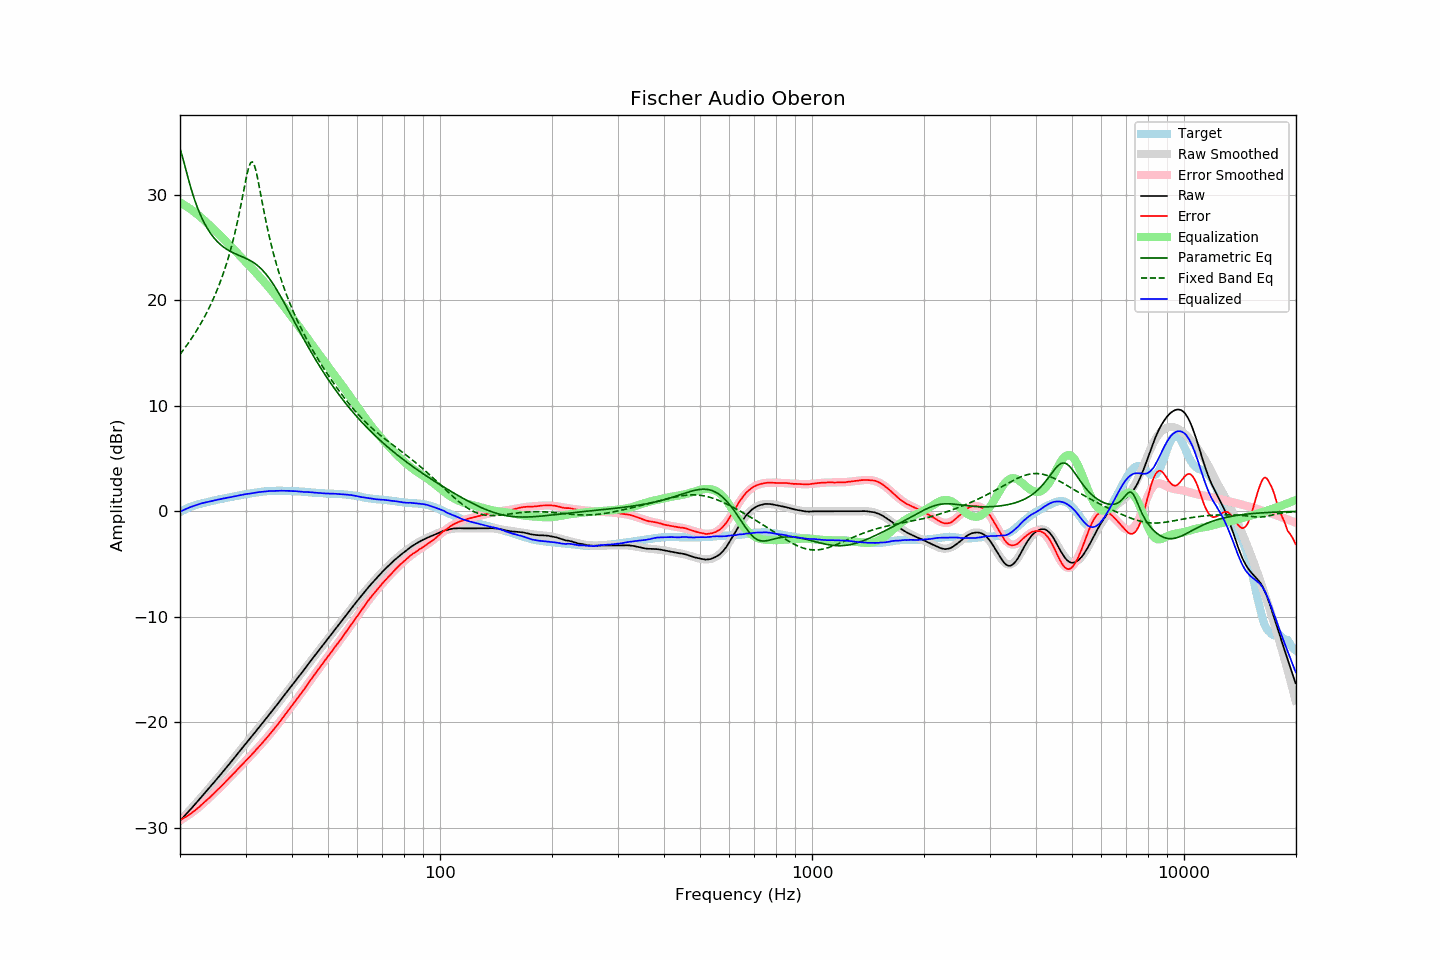

Data behind this chart, as committed beside it:
frequency, raw, error, smoothed, error_smoothed, equalization, parametric_eq, fixed_band_eq, equalized_raw, equalized_smoothed, target
20.00, -29.33, -29.27, -29.33, -29.29, 29.29, 34.37, 14.89, -0.04, -0.04, -0.07
20.20, -29.16, -29.19, -29.17, -29.20, 29.20, 33.91, 15.08, 0.04, 0.04, 0.02
20.40, -29.00, -29.10, -29.00, -29.11, 29.11, 33.36, 15.28, 0.11, 0.11, 0.10
20.61, -28.83, -29.01, -28.84, -29.02, 29.02, 32.78, 15.49, 0.18, 0.18, 0.17
20.81, -28.67, -28.93, -28.67, -28.92, 28.92, 32.19, 15.70, 0.25, 0.25, 0.26
21.02, -28.50, -28.84, -28.50, -28.82, 28.82, 31.62, 15.91, 0.32, 0.31, 0.34
21.23, -28.33, -28.73, -28.33, -28.71, 28.71, 31.06, 16.13, 0.38, 0.38, 0.40
21.44, -28.17, -28.63, -28.17, -28.60, 28.60, 30.54, 16.35, 0.43, 0.44, 0.46
21.66, -28.00, -28.51, -28.00, -28.49, 28.49, 30.04, 16.58, 0.49, 0.50, 0.51
21.87, -27.83, -28.39, -27.83, -28.38, 28.38, 29.57, 16.82, 0.55, 0.55, 0.56
22.09, -27.66, -28.27, -27.66, -28.26, 28.26, 29.14, 17.06, 0.60, 0.60, 0.61
22.31, -27.48, -28.14, -27.48, -28.14, 28.14, 28.73, 17.31, 0.66, 0.65, 0.66
22.54, -27.31, -28.01, -27.31, -28.01, 28.01, 28.35, 17.56, 0.69, 0.70, 0.70
22.76, -27.13, -27.87, -27.14, -27.88, 27.88, 28.00, 17.82, 0.75, 0.74, 0.74
22.99, -26.96, -27.73, -26.96, -27.74, 27.74, 27.67, 18.09, 0.78, 0.78, 0.77
23.22, -26.78, -27.59, -26.79, -27.60, 27.60, 27.37, 18.37, 0.82, 0.82, 0.81
23.45, -26.61, -27.46, -26.61, -27.47, 27.47, 27.09, 18.66, 0.85, 0.85, 0.85
23.69, -26.43, -27.32, -26.43, -27.32, 27.32, 26.82, 18.95, 0.89, 0.89, 0.88
23.92, -26.26, -27.18, -26.26, -27.18, 27.18, 26.58, 19.26, 0.92, 0.93, 0.92
24.16, -26.08, -27.05, -26.08, -27.04, 27.04, 26.36, 19.57, 0.96, 0.96, 0.97
24.40, -25.90, -26.90, -25.90, -26.89, 26.89, 26.15, 19.90, 1.00, 1.00, 1.00
24.65, -25.72, -26.75, -25.72, -26.75, 26.75, 25.95, 20.24, 1.02, 1.03, 1.03
24.89, -25.54, -26.60, -25.54, -26.60, 26.60, 25.77, 20.59, 1.06, 1.06, 1.06
25.14, -25.36, -26.46, -25.36, -26.45, 26.45, 25.61, 20.96, 1.09, 1.10, 1.10
25.39, -25.17, -26.30, -25.18, -26.31, 26.31, 25.46, 21.34, 1.14, 1.13, 1.13
25.65, -24.99, -26.16, -24.99, -26.15, 26.15, 25.32, 21.73, 1.16, 1.16, 1.17
25.91, -24.81, -26.00, -24.81, -26.00, 26.00, 25.19, 22.15, 1.19, 1.19, 1.19
26.16, -24.62, -25.83, -24.62, -25.85, 25.85, 25.07, 22.58, 1.23, 1.22, 1.21
26.43, -24.44, -25.70, -24.44, -25.69, 25.69, 24.96, 23.03, 1.25, 1.25, 1.25
26.69, -24.25, -25.53, -24.25, -25.54, 25.54, 24.85, 23.51, 1.28, 1.28, 1.28
26.96, -24.07, -25.38, -24.07, -25.38, 25.38, 24.76, 24.01, 1.31, 1.31, 1.31
27.23, -23.88, -25.23, -23.88, -25.22, 25.22, 24.67, 24.53, 1.34, 1.34, 1.35
27.50, -23.69, -25.07, -23.69, -25.06, 25.06, 24.59, 25.09, 1.37, 1.37, 1.38
27.77, -23.50, -24.90, -23.50, -24.91, 24.91, 24.52, 25.68, 1.41, 1.40, 1.40
28.05, -23.32, -24.76, -23.32, -24.75, 24.75, 24.44, 26.30, 1.43, 1.43, 1.43
28.33, -23.13, -24.58, -23.13, -24.59, 24.59, 24.38, 26.95, 1.46, 1.46, 1.45
28.62, -22.94, -24.43, -22.94, -24.43, 24.43, 24.31, 27.64, 1.49, 1.49, 1.48
28.90, -22.75, -24.27, -22.75, -24.27, 24.27, 24.25, 28.37, 1.52, 1.52, 1.52
29.19, -22.56, -24.10, -22.57, -24.11, 24.11, 24.18, 29.13, 1.55, 1.55, 1.54
29.48, -22.37, -23.96, -22.38, -23.95, 23.95, 24.12, 29.91, 1.58, 1.57, 1.59
29.78, -22.18, -23.79, -22.19, -23.79, 23.79, 24.05, 30.70, 1.61, 1.60, 1.60
30.08, -21.99, -23.63, -22.00, -23.63, 23.63, 23.99, 31.47, 1.64, 1.63, 1.63
30.38, -21.81, -23.47, -21.82, -23.47, 23.47, 23.91, 32.17, 1.66, 1.66, 1.66
30.68, -21.63, -23.32, -21.63, -23.31, 23.31, 23.84, 32.72, 1.68, 1.68, 1.69
30.99, -21.45, -23.16, -21.44, -23.15, 23.15, 23.75, 33.07, 1.70, 1.71, 1.70
31.30, -21.26, -23.00, -21.25, -22.99, 22.99, 23.66, 33.14, 1.73, 1.73, 1.73
31.61, -21.07, -22.83, -21.07, -22.83, 22.83, 23.56, 32.91, 1.75, 1.76, 1.76
31.93, -20.88, -22.66, -20.88, -22.66, 22.66, 23.46, 32.44, 1.78, 1.78, 1.78
32.24, -20.69, -22.48, -20.69, -22.50, 22.50, 23.34, 31.79, 1.81, 1.80, 1.80
32.57, -20.50, -22.33, -20.50, -22.33, 22.33, 23.21, 31.03, 1.82, 1.82, 1.82
32.89, -20.31, -22.16, -20.31, -22.16, 22.16, 23.07, 30.22, 1.85, 1.84, 1.85
33.22, -20.12, -21.99, -20.13, -21.99, 21.99, 22.92, 29.41, 1.87, 1.86, 1.87
33.55, -19.93, -21.81, -19.94, -21.81, 21.81, 22.76, 28.61, 1.89, 1.88, 1.88
33.89, -19.74, -21.63, -19.74, -21.64, 21.64, 22.58, 27.84, 1.90, 1.89, 1.89
34.23, -19.55, -21.47, -19.55, -21.46, 21.46, 22.39, 27.11, 1.91, 1.91, 1.92
34.57, -19.36, -21.28, -19.36, -21.28, 21.28, 22.20, 26.41, 1.92, 1.92, 1.92
34.92, -19.17, -21.10, -19.17, -21.10, 21.10, 21.99, 25.75, 1.93, 1.93, 1.93
35.27, -18.98, -20.93, -18.98, -20.92, 20.92, 21.77, 25.12, 1.93, 1.94, 1.95
35.62, -18.78, -20.72, -18.78, -20.73, 20.73, 21.54, 24.52, 1.95, 1.95, 1.94
35.97, -18.59, -20.54, -18.59, -20.54, 20.54, 21.30, 23.96, 1.95, 1.95, 1.95
... 635 more rows
